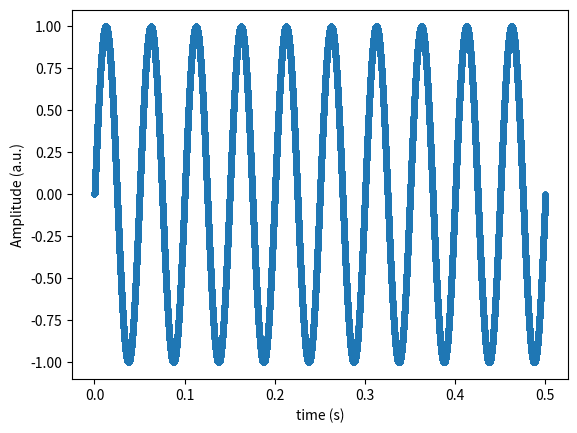
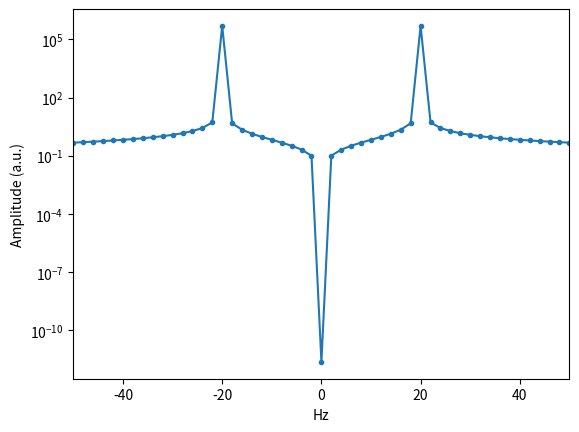
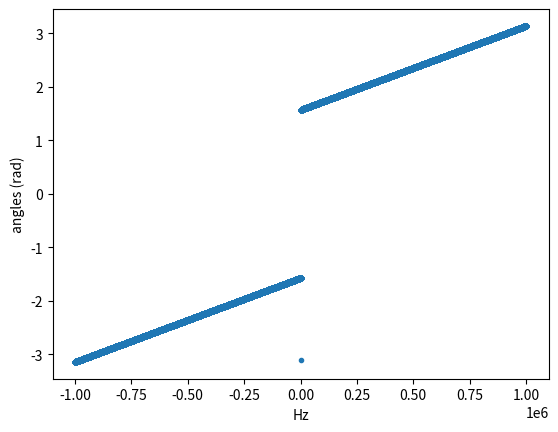
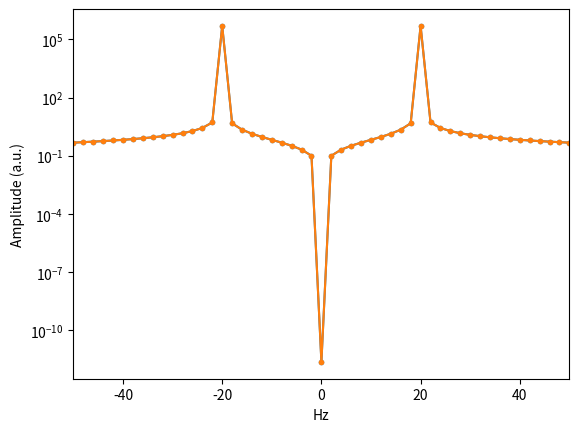
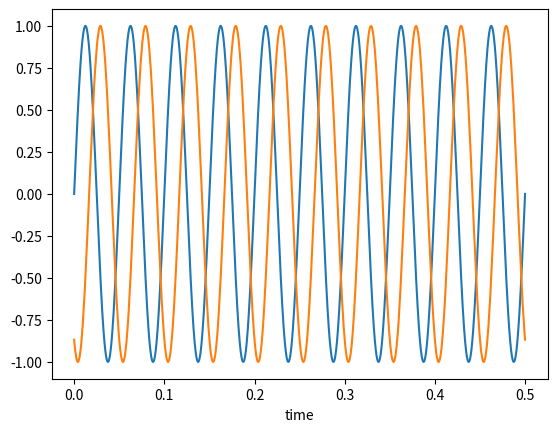

The matplotlib source for these figures, in order:
import numpy as np
import matplotlib.pyplot as plt

T = 0.5 # s
N = 1000001 # 10001
f = 20 # Hz

t = np.linspace(0, T, N)
Dt = t[1]-t[0]

signal = np.sin(2*np.pi*f*t)
print(np.std(signal))
plt.plot(t, signal, '.')
plt.xlabel('time (s)')
plt.ylabel('Amplitude (a.u.)')

fft = np.fft.fft(signal)
freq = np.fft.fftfreq(N, Dt)


plt.figure()
plt.plot(np.fft.fftshift(freq), np.fft.fftshift(np.abs(fft)), '.-')
plt.xlim(-50, 50)
plt.yscale('log')
plt.xlabel('Hz')
plt.ylabel('Amplitude (a.u.)')

plt.figure()
#plt.plot(np.fft.fftshift(freq), np.fft.fftshift(np.angle(fft)), '.')
plt.plot(freq, np.angle(fft), '.')
plt.xlabel('Hz')
plt.ylabel('angles (rad)')

phi = 2*np.pi*np.random.uniform(0,1, int(len(freq)))
phi[0]=np.angle(fft[0])

fft_2 = np.abs(fft)*np.exp(1j*phi)
plt.figure()
plt.plot(np.fft.fftshift(freq), np.fft.fftshift(np.abs(fft)), '.-',c='C0')
plt.plot(np.fft.fftshift(freq), np.fft.fftshift(np.abs(fft_2)), '.-',c='C1')
plt.xlim(-50, 50)
plt.yscale('log')
plt.xlabel('Hz')
plt.ylabel('Amplitude (a.u.)')

fft_temp = np.empty_like(fft_2)
fft_temp[0] = 0
fft_temp[1:N//2] = fft_2[1:N//2]
fft_temp[N//2+2:] = np.conj(np.flip(fft_2[1:N//2]))

signal_new = np.fft.ifft(fft_temp)
plt.figure()
plt.plot(t, signal, c='C0')
plt.plot(t, np.real(signal_new), c='C1')
#plt.plot(t, np.imag(signal_new), c='C1')
plt.xlabel('time')



plt.show(block=False)
input()


